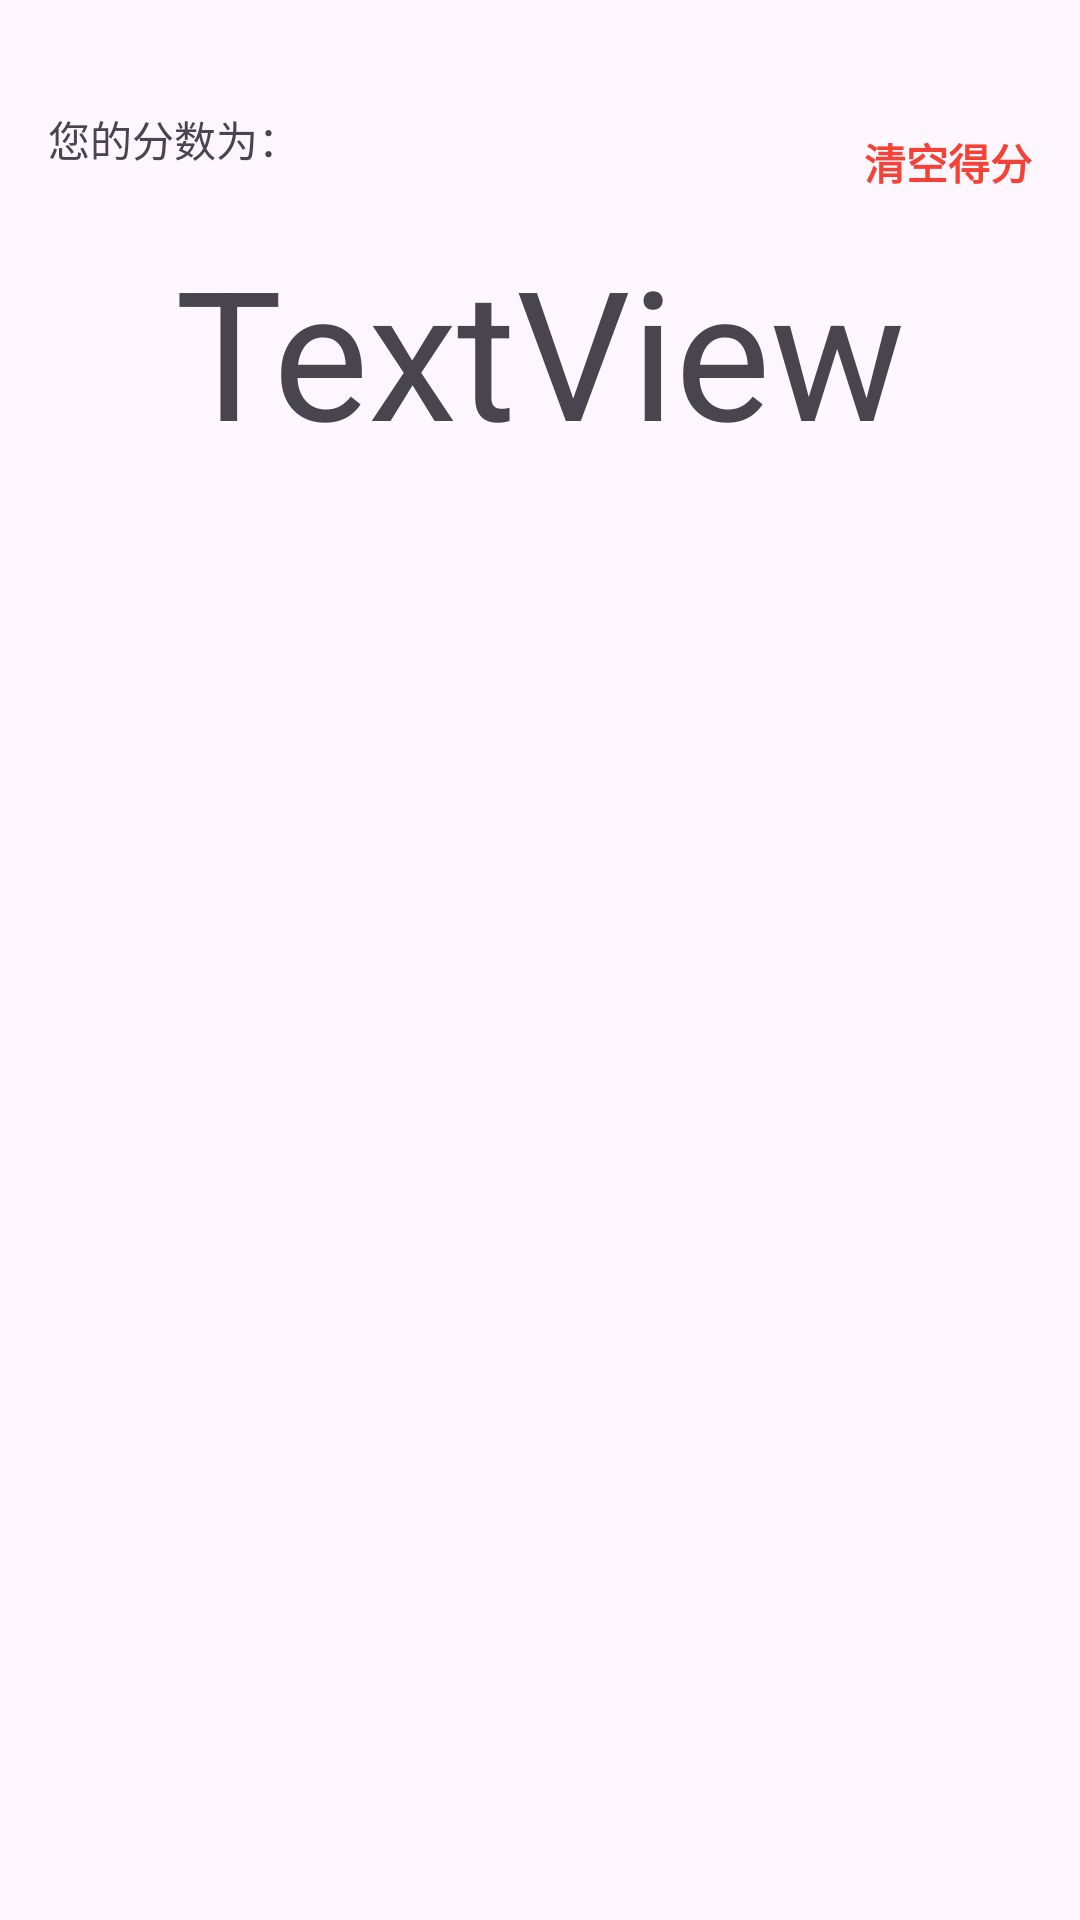

Here is an Android app screen rendered from its layout file. Give the layout XML and the strings, colors and styles it references.
<!-- AndroidManifest.xml: application theme Theme.UltraScore -->
<!-- res/layout/activity_score.xml -->
<?xml version="1.0" encoding="utf-8"?>
<androidx.constraintlayout.widget.ConstraintLayout xmlns:android="http://schemas.android.com/apk/res/android"
    xmlns:app="http://schemas.android.com/apk/res-auto"
    xmlns:tools="http://schemas.android.com/tools"
    android:id="@+id/main"
    android:layout_width="match_parent"
    android:layout_height="match_parent"
    tools:context=".activity_score">

    <TextView
        android:id="@+id/textView5"
        android:layout_width="wrap_content"
        android:layout_height="wrap_content"
        android:layout_marginStart="16dp"
        android:layout_marginTop="36dp"
        android:text="您的分数为："
        app:layout_constraintStart_toStartOf="parent"
        app:layout_constraintTop_toTopOf="parent" />

    <TextView
        android:id="@+id/text_score"
        android:layout_width="wrap_content"
        android:layout_height="wrap_content"
        android:layout_marginTop="20dp"
        android:text="TextView"
        android:textSize="60sp"
        app:layout_constraintEnd_toEndOf="parent"
        app:layout_constraintStart_toStartOf="parent"
        app:layout_constraintTop_toBottomOf="@+id/textView5" />

    <LinearLayout
        android:layout_width="0dp"
        android:layout_height="598dp"
        android:layout_marginStart="10dp"
        android:layout_marginTop="10dp"
        android:layout_marginEnd="10dp"
        android:orientation="vertical"
        app:layout_constraintBottom_toBottomOf="parent"
        app:layout_constraintEnd_toEndOf="parent"
        app:layout_constraintStart_toStartOf="parent"
        app:layout_constraintTop_toBottomOf="@+id/text_score">

        <androidx.recyclerview.widget.RecyclerView
            android:id="@+id/score_recycler"
            android:layout_width="match_parent"
            android:layout_height="match_parent"
            android:paddingLeft="5dp"
            android:paddingRight="5dp" />
    </LinearLayout>

    <Button
        android:id="@+id/button_clear_score"
        android:layout_width="wrap_content"
        android:layout_height="wrap_content"
        android:layout_marginTop="30dp"
        android:background="#00FFFFFF"
        android:text="清空得分"
        android:textColor="#F44336"
        android:textStyle="bold"
        app:layout_constraintEnd_toEndOf="parent"
        app:layout_constraintTop_toTopOf="parent" />
</androidx.constraintlayout.widget.ConstraintLayout>
<!-- resources referenced by this layout -->
<resources>
  <style name="Theme.UltraScore" parent="Base.Theme.UltraScore" />
  <style name="Base.Theme.UltraScore" parent="Theme.Material3.DayNight.NoActionBar">
          
          
      </style>
</resources>
